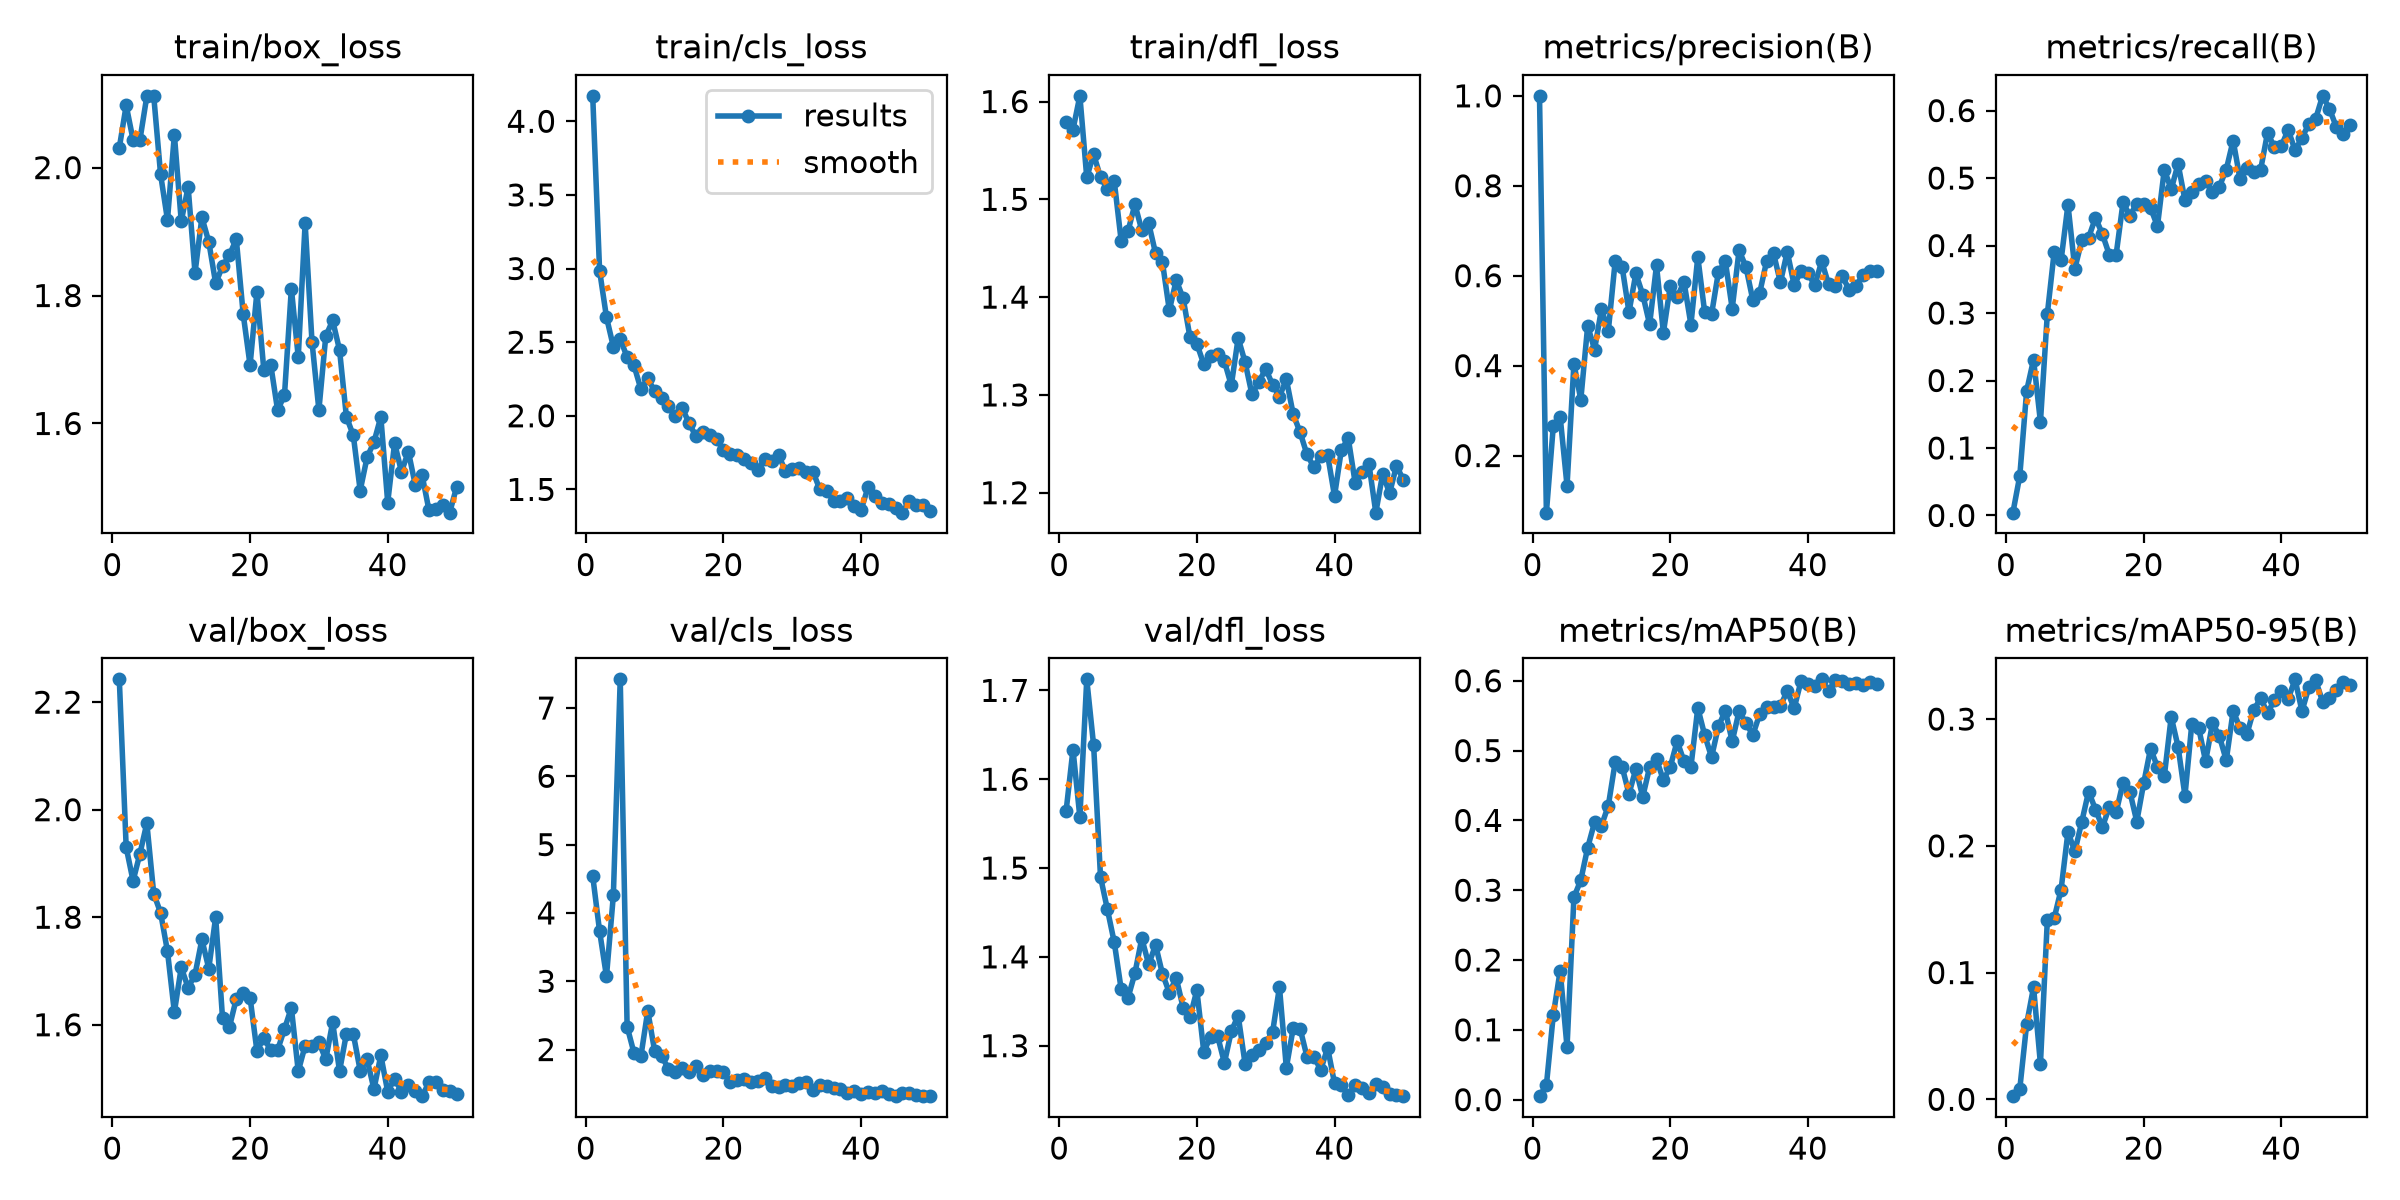

Source data for this figure (header and first rows):
epoch, time, train/box_loss, train/cls_loss, train/dfl_loss, metrics/precision(B), metrics/recall(B), metrics/mAP50(B), metrics/mAP50-95(B), val/box_loss, val/cls_loss, val/dfl_loss, lr/pg0, lr/pg1, lr/pg2
1, 200.2, 2.031, 4.173, 1.579, 1, 0.0042, 0.005, 0.0025, 2.242, 4.542, 1.564, 0.0003273, 0.0003273, 0.0676
2, 680.1, 2.097, 2.986, 1.571, 0.07299, 0.05882, 0.02052, 0.00826, 1.93, 3.733, 1.633, 0.00066, 0.00066, 0.0346
3, 821.7, 2.043, 2.67, 1.606, 0.265, 0.1849, 0.1211, 0.0595, 1.868, 3.071, 1.557, 0.0009901, 0.0009901, 0.001596
4, 911.4, 2.044, 2.469, 1.523, 0.2864, 0.231, 0.1847, 0.08847, 1.918, 4.256, 1.712, 0.0009912, 0.0009912, 0.0009912
5, 1132, 2.112, 2.521, 1.546, 0.1331, 0.1387, 0.07521, 0.02794, 1.975, 7.42, 1.638, 0.0009844, 0.0009844, 0.0009844
6, 1354, 2.112, 2.399, 1.523, 0.4043, 0.2983, 0.2899, 0.1411, 1.844, 2.337, 1.49, 0.0009758, 0.0009758, 0.0009758
7, 1567, 1.989, 2.342, 1.511, 0.3243, 0.3908, 0.3144, 0.1429, 1.808, 1.95, 1.453, 0.0009652, 0.0009652, 0.0009652
8, 1729, 1.918, 2.181, 1.518, 0.4885, 0.3781, 0.3609, 0.1655, 1.737, 1.901, 1.416, 0.0009529, 0.0009529, 0.0009529
9, 1837, 2.052, 2.254, 1.458, 0.4357, 0.4606, 0.3973, 0.2109, 1.624, 2.566, 1.364, 0.0009388, 0.0009388, 0.0009388
10, 2076, 1.916, 2.166, 1.468, 0.5254, 0.3655, 0.3924, 0.1956, 1.707, 1.976, 1.354, 0.0009229, 0.0009229, 0.0009229
11, 2362, 1.97, 2.123, 1.495, 0.4775, 0.4076, 0.4212, 0.2188, 1.669, 1.904, 1.382, 0.0009055, 0.0009055, 0.0009055
12, 2534, 1.835, 2.065, 1.468, 0.633, 0.4118, 0.4836, 0.2428, 1.693, 1.721, 1.421, 0.0008864, 0.0008864, 0.0008864
13, 178.6, 1.922, 1.996, 1.475, 0.6202, 0.4412, 0.4768, 0.2286, 1.759, 1.675, 1.391, 0.0008658, 0.0008658, 0.0008658
14, 476, 1.884, 2.054, 1.445, 0.5189, 0.417, 0.4381, 0.2148, 1.705, 1.731, 1.413, 0.0008439, 0.0008439, 0.0008439
15, 619.5, 1.819, 1.949, 1.436, 0.6049, 0.3866, 0.4735, 0.2304, 1.8, 1.676, 1.381, 0.0008205, 0.0008205, 0.0008205
16, 707.4, 1.846, 1.86, 1.387, 0.5579, 0.3866, 0.4337, 0.2264, 1.612, 1.756, 1.36, 0.000796, 0.000796, 0.000796
17, 932.9, 1.863, 1.889, 1.417, 0.4919, 0.4638, 0.4763, 0.2499, 1.596, 1.626, 1.376, 0.0007702, 0.0007702, 0.0007702
18, 1240, 1.888, 1.872, 1.399, 0.623, 0.4445, 0.4877, 0.2426, 1.648, 1.681, 1.343, 0.0007435, 0.0007435, 0.0007435
19, 1833, 1.771, 1.841, 1.359, 0.4732, 0.4622, 0.4577, 0.2192, 1.66, 1.683, 1.332, 0.0007158, 0.0007158, 0.0007158
20, 2014, 1.691, 1.767, 1.352, 0.5772, 0.4622, 0.4767, 0.2493, 1.651, 1.668, 1.363, 0.0006872, 0.0006872, 0.0006872
21, 2125, 1.806, 1.738, 1.331, 0.5523, 0.4561, 0.5135, 0.2767, 1.551, 1.519, 1.293, 0.000658, 0.000658, 0.000658
22, 2406, 1.683, 1.734, 1.34, 0.586, 0.4286, 0.4846, 0.2622, 1.576, 1.549, 1.31, 0.0006281, 0.0006281, 0.0006281
23, 2721, 1.692, 1.705, 1.342, 0.4911, 0.5126, 0.4766, 0.255, 1.552, 1.563, 1.311, 0.0005978, 0.0005978, 0.0005978
24, 2892, 1.621, 1.681, 1.334, 0.6417, 0.4832, 0.5611, 0.3018, 1.553, 1.525, 1.281, 0.000567, 0.000567, 0.000567
25, 2976, 1.644, 1.632, 1.31, 0.5186, 0.521, 0.5221, 0.2782, 1.592, 1.536, 1.316, 0.0005361, 0.0005361, 0.0005361
26, 3213, 1.811, 1.71, 1.358, 0.5142, 0.4671, 0.4906, 0.2395, 1.632, 1.588, 1.334, 0.000505, 0.000505, 0.000505
27, 3579, 1.704, 1.69, 1.334, 0.6083, 0.479, 0.5349, 0.2965, 1.514, 1.463, 1.28, 0.0004739, 0.0004739, 0.0004739
28, 3805, 1.913, 1.734, 1.301, 0.6322, 0.4916, 0.557, 0.2929, 1.561, 1.458, 1.289, 0.000443, 0.000443, 0.000443
29, 3998, 1.727, 1.624, 1.313, 0.5268, 0.4958, 0.5132, 0.2666, 1.56, 1.476, 1.296, 0.0004122, 0.0004122, 0.0004122
30, 4445, 1.621, 1.639, 1.327, 0.6566, 0.479, 0.5565, 0.2969, 1.567, 1.464, 1.303, 0.0003819, 0.0003819, 0.0003819
31, 4584, 1.736, 1.642, 1.31, 0.6194, 0.4874, 0.5392, 0.2866, 1.536, 1.51, 1.315, 0.000352, 0.000352, 0.000352
32, 4821, 1.761, 1.617, 1.298, 0.5454, 0.5126, 0.5223, 0.2675, 1.605, 1.532, 1.366, 0.0003228, 0.0003228, 0.0003228
33, 4897, 1.715, 1.621, 1.316, 0.5622, 0.5556, 0.5524, 0.3064, 1.514, 1.401, 1.275, 0.0002942, 0.0002942, 0.0002942
34, 235.4, 1.61, 1.5, 1.28, 0.6324, 0.4987, 0.5621, 0.293, 1.583, 1.474, 1.32, 0.0002665, 0.0002665, 0.0002665
35, 547.9, 1.582, 1.49, 1.262, 0.6502, 0.5154, 0.5622, 0.2882, 1.583, 1.466, 1.319, 0.0002398, 0.0002398, 0.0002398
36, 695.9, 1.495, 1.423, 1.239, 0.5851, 0.5084, 0.5637, 0.3074, 1.515, 1.442, 1.288, 0.000214, 0.000214, 0.000214
37, 789.5, 1.547, 1.419, 1.226, 0.6532, 0.5126, 0.5855, 0.3163, 1.536, 1.416, 1.288, 0.0001895, 0.0001895, 0.0001895
38, 1021, 1.571, 1.444, 1.237, 0.5791, 0.5672, 0.5604, 0.3049, 1.48, 1.368, 1.273, 0.0001661, 0.0001661, 0.0001661
39, 1265, 1.61, 1.388, 1.239, 0.61, 0.5455, 0.5997, 0.315, 1.543, 1.388, 1.298, 0.0001442, 0.0001442, 0.0001442
40, 1499, 1.476, 1.36, 1.197, 0.6052, 0.5475, 0.5948, 0.3225, 1.475, 1.351, 1.258, 0.0001236, 0.0001236, 0.0001236
41, 1647, 1.569, 1.515, 1.244, 0.5789, 0.5714, 0.5918, 0.316, 1.5, 1.379, 1.256, 0.0001045, 0.0001045, 0.0001045
42, 1937, 1.524, 1.452, 1.256, 0.6319, 0.541, 0.6021, 0.3314, 1.476, 1.363, 1.244, 8.70577e-05, 8.70577e-05, 8.70577e-05
43, 2397, 1.556, 1.411, 1.21, 0.5813, 0.5599, 0.5851, 0.3062, 1.489, 1.391, 1.256, 7.12282e-05, 7.12282e-05, 7.12282e-05
44, 2665, 1.504, 1.403, 1.221, 0.5765, 0.5798, 0.6015, 0.325, 1.477, 1.342, 1.253, 5.71106e-05, 5.71106e-05, 5.71106e-05
45, 2924, 1.519, 1.371, 1.23, 0.5989, 0.5882, 0.6001, 0.3305, 1.467, 1.324, 1.247, 4.47606e-05, 4.47606e-05, 4.47606e-05
46, 3124, 1.464, 1.342, 1.18, 0.5684, 0.6219, 0.595, 0.3138, 1.493, 1.364, 1.256, 3.4227e-05, 3.4227e-05, 3.4227e-05
47, 3382, 1.466, 1.424, 1.219, 0.5773, 0.6025, 0.5968, 0.3166, 1.493, 1.358, 1.254, 2.55513e-05, 2.55513e-05, 2.55513e-05
48, 3858, 1.473, 1.396, 1.199, 0.602, 0.5756, 0.5946, 0.3226, 1.479, 1.333, 1.246, 1.87678e-05, 1.87678e-05, 1.87678e-05
49, 4184, 1.461, 1.393, 1.227, 0.6102, 0.5657, 0.5981, 0.329, 1.476, 1.327, 1.244, 1.39032e-05, 1.39032e-05, 1.39032e-05
50, 4416, 1.5, 1.354, 1.213, 0.6098, 0.5779, 0.5954, 0.3266, 1.471, 1.318, 1.243, 1.09768e-05, 1.09768e-05, 1.09768e-05
